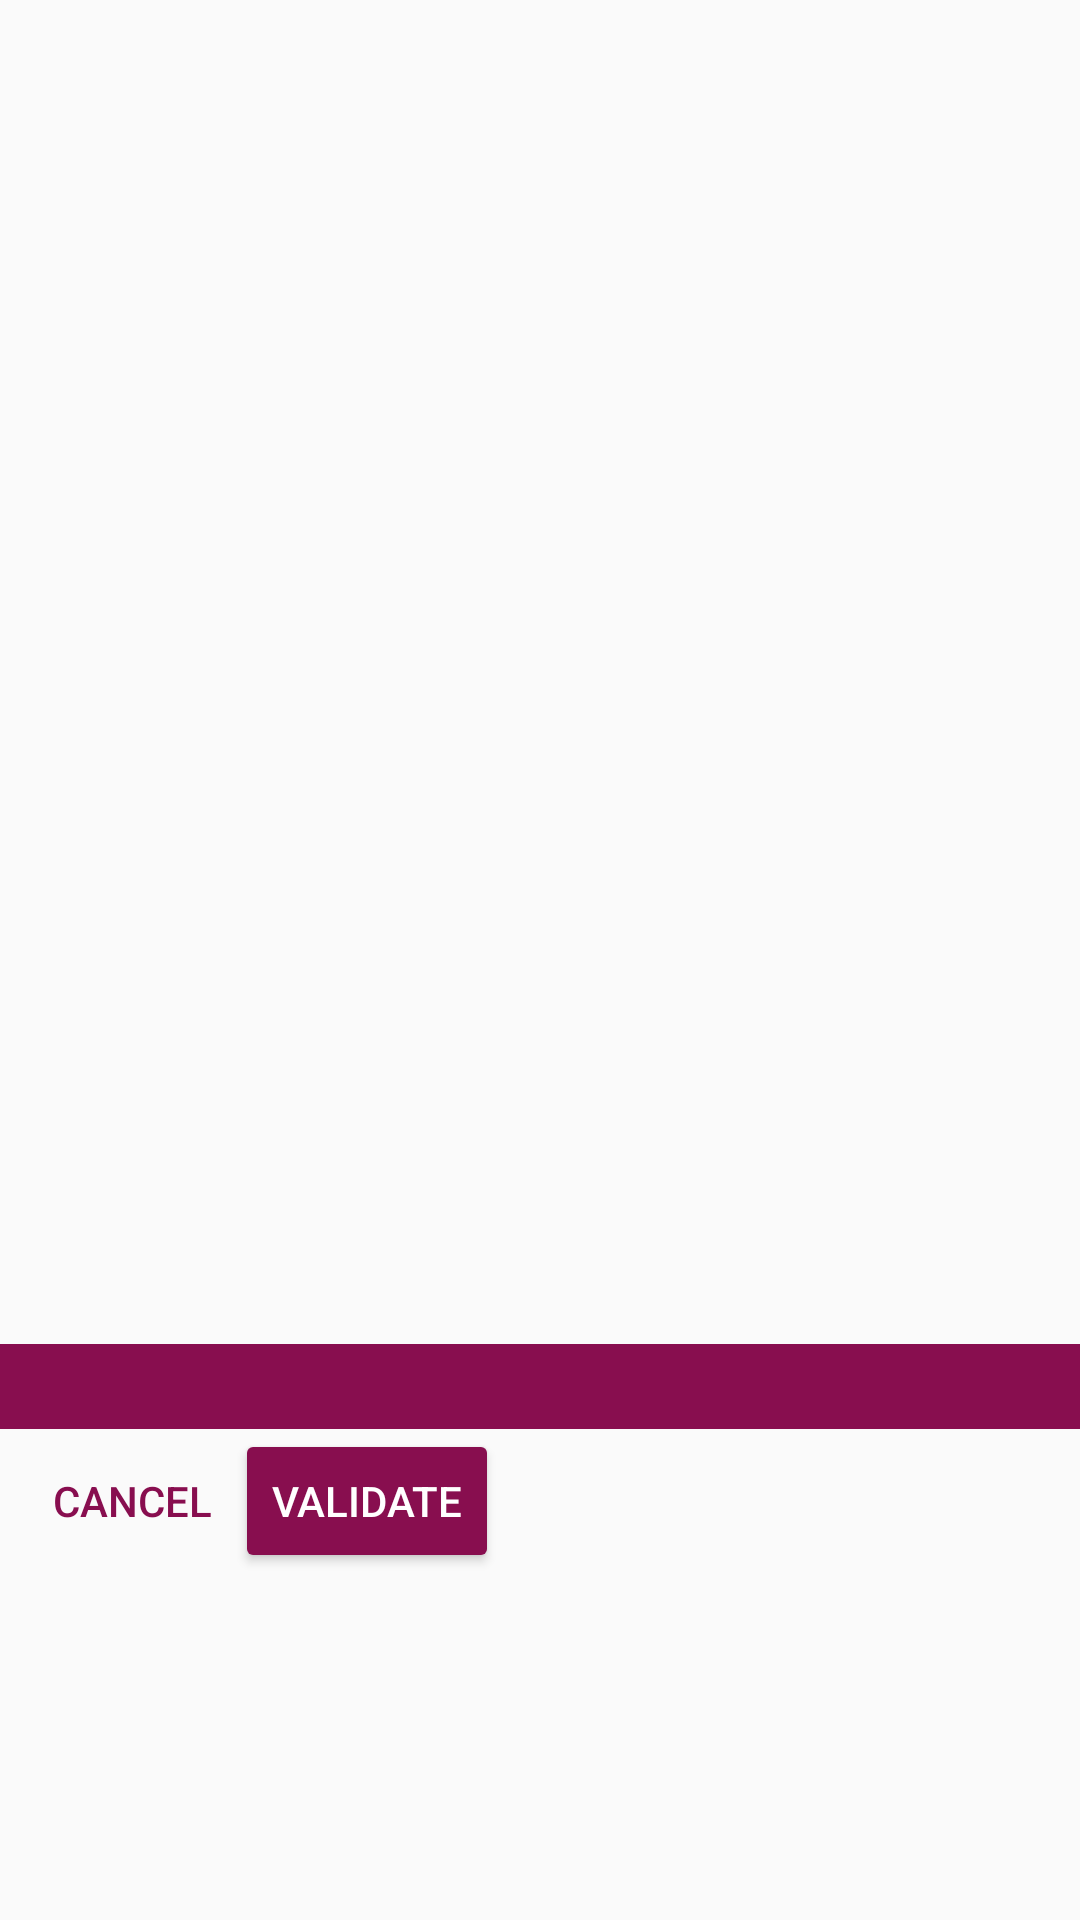

This screen was rendered from an Android layout file. Write that file and the resources it references.
<!-- AndroidManifest.xml: application theme AppTheme -->
<!-- res/layout/dialog_sample.xml -->
<?xml version="1.0" encoding="utf-8"?>
<LinearLayout xmlns:android="http://schemas.android.com/apk/res/android"
    xmlns:app="http://schemas.android.com/apk/res-auto"
    xmlns:tools="http://schemas.android.com/tools"
    android:orientation="vertical"
    android:layout_width="match_parent"
    android:layout_height="wrap_content">


    <android.support.design.widget.TabLayout
        android:id="@+id/tabLayout"
        android:layout_width="match_parent"
        android:layout_height="wrap_content"
        />

    <android.support.v4.view.ViewPager
        android:id="@+id/masterViewPager"
        android:layout_width="match_parent"
        android:layout_height="400dp" />
    <LinearLayout
        android:layout_width="match_parent"
        android:layout_height="wrap_content"
        android:background="@color/secondaryColor"
        >
        <TextView
            android:gravity="center"
            android:id="@+id/timeAvailability"
            android:layout_width="match_parent"
            android:layout_height="wrap_content"
            android:text=""
            android:textSize="21dp"
            />
    </LinearLayout>
    <LinearLayout
        android:layout_width="match_parent"
        android:layout_height="wrap_content"
        android:layout_gravity="center"
        >

        <Button
            android:id="@+id/cancel"
            style="@style/Widget.AppCompat.Button.Borderless.Colored"
            android:layout_width="wrap_content"
            android:layout_height="wrap_content"
            android:text="CANCEL"
            app:layout_constraintLeft_toRightOf="@id/deleteButton"
            app:layout_constraintTop_toBottomOf="@id/timeText" />
        <Button
            android:id="@+id/validate"
            style="@style/Widget.AppCompat.Button.Colored"
            android:layout_width="wrap_content"
            android:layout_height="wrap_content"
            android:layout_marginStart="-10dp"
            android:text="VALIDATE"
            app:layout_constraintTop_toBottomOf="@id/timeText" />

    </LinearLayout>





</LinearLayout>
<!-- resources referenced by this layout -->
<resources>
  <color name="secondaryColor">#880e4f</color>
  <style name="AppTheme" parent="Theme.AppCompat.Light.DarkActionBar">
          
          <item name="colorPrimary">@color/primaryColor</item>
          <item name="colorPrimaryDark">@color/primaryDarkColor</item>
          <item name="colorAccent">@color/secondaryColor</item>
  
          <item name="android:navigationBarColor">@color/primaryDarkColor</item>
      </style>
  <color name="primaryColor">#01579b</color>
  <color name="primaryDarkColor">#002f6c</color>
</resources>
